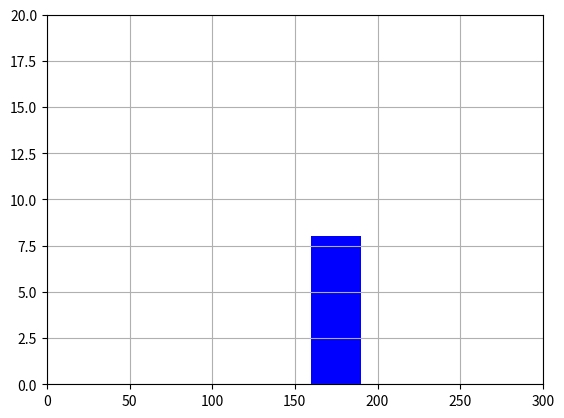

Reproduce this figure in Python.
# when we're in pylab mode, the next two imports are not necessary
# we do it here for correctness sake, iow your code will also run without pylab mode

import numpy as np
import matplotlib.pyplot as plt

import matplotlib.animation as animation

# gravitational acceleration on Earth in m*s^-2
g = 9.81
#g = 1.6249
# acceleration vector due to g
ag = np.array((0,-g))
# coefficient of restitution (ratio of velocity after and before bounce)
# see http://en.wikipedia.org/wiki/Coefficient_of_restitution
cor = 0.95

# bounds of the room
xlim = (0,300)
ylim = (0,20)

# bounds of the basket
xlimbg = (150,200)
ylimbg = (0,10)
xlimbd = (250,300)
ylimbd = (0,10)
ep=5

# 1 millisecond delta t
delta_t = 0.001

fig = plt.figure()
ax = fig.add_subplot(111, autoscale_on=False, xlim=xlim, ylim=ylim)
ax.grid()
ax.fill([160,160,190,190,160], [0,8,8,0,0], "b")
# in Python 2.7 we have to derive from object to have new-style classes
# in Python 3 this is still valid, but not necessary, as all classes are new-style
class Ball(object):

    def __init__(self, xy, v):
        """
        :param xy: Initial position.
        :param v: Initial velocity.
        """
        self.xy = np.array(xy)
        self.v = np.array(v)

        self.scatter, = ax.plot([], [], 'o', markersize=20)

    def update(self):
        if self.xy[0] <= xlim[0] or self.xy[0] < xlimbg[1] and self.xy[0] > xlimbg[1]-ep and self.xy[1] < ylimbg[1]:
            # hit the left wall, reflect x component
            self.v[0] = cor * np.abs(self.v[0])

        elif self.xy[0] >= xlim[1] or self.xy[0] > xlimbg[0] and self.xy[0] < xlimbg[0]+ep and self.xy[1] < ylimbg[1]:
            self.v[0] = - cor * np.abs(self.v[0])

        if self.xy[1] <= ylim[0] or self.xy[0] > xlimbg[0] and self.xy[0] < xlimbg[1] and self.xy[1] <= ylimbg[1]and self.xy[1] >= ylimbg[1]-ep:
            # hit the ground, reflect y component
            self.v[1] = cor * np.abs(self.v[1])

        elif self.xy[1] >= ylim[1]:
            self.v[1] = - cor * np.abs(self.v[1])

        # delta t is 0.1
        delta_v = delta_t * ag
        self.v += delta_v

        self.xy += self.v

        self.xy[0] = np.clip(self.xy[0], xlim[0], xlim[1])
        self.xy[1] = np.clip(self.xy[1], ylim[0], ylim[1])

        self.scatter.set_data(self.xy)



balls = [Ball((3.0,18.0), (0.2,0.3)), Ball((4.0,17.0), (-0.2,0.1)), Ball((1.0,19.0), (-0.3,0.5))]
balls = [Ball((3.0,18.0), (3,0.3))]
def init():
    return []

def animate(t):
    # t is time in seconds
    global xy, v

    for ball in balls:
        ball.update()

    # have to return an iterable
    return [ball.scatter for ball in balls]

# interval in milliseconds
# we're watching in slow motion (delta t is shorter than interval)
ani = animation.FuncAnimation(fig, animate, np.arange(0,100,delta_t), init_func=init, interval=10, blit=True)

plt.show()
